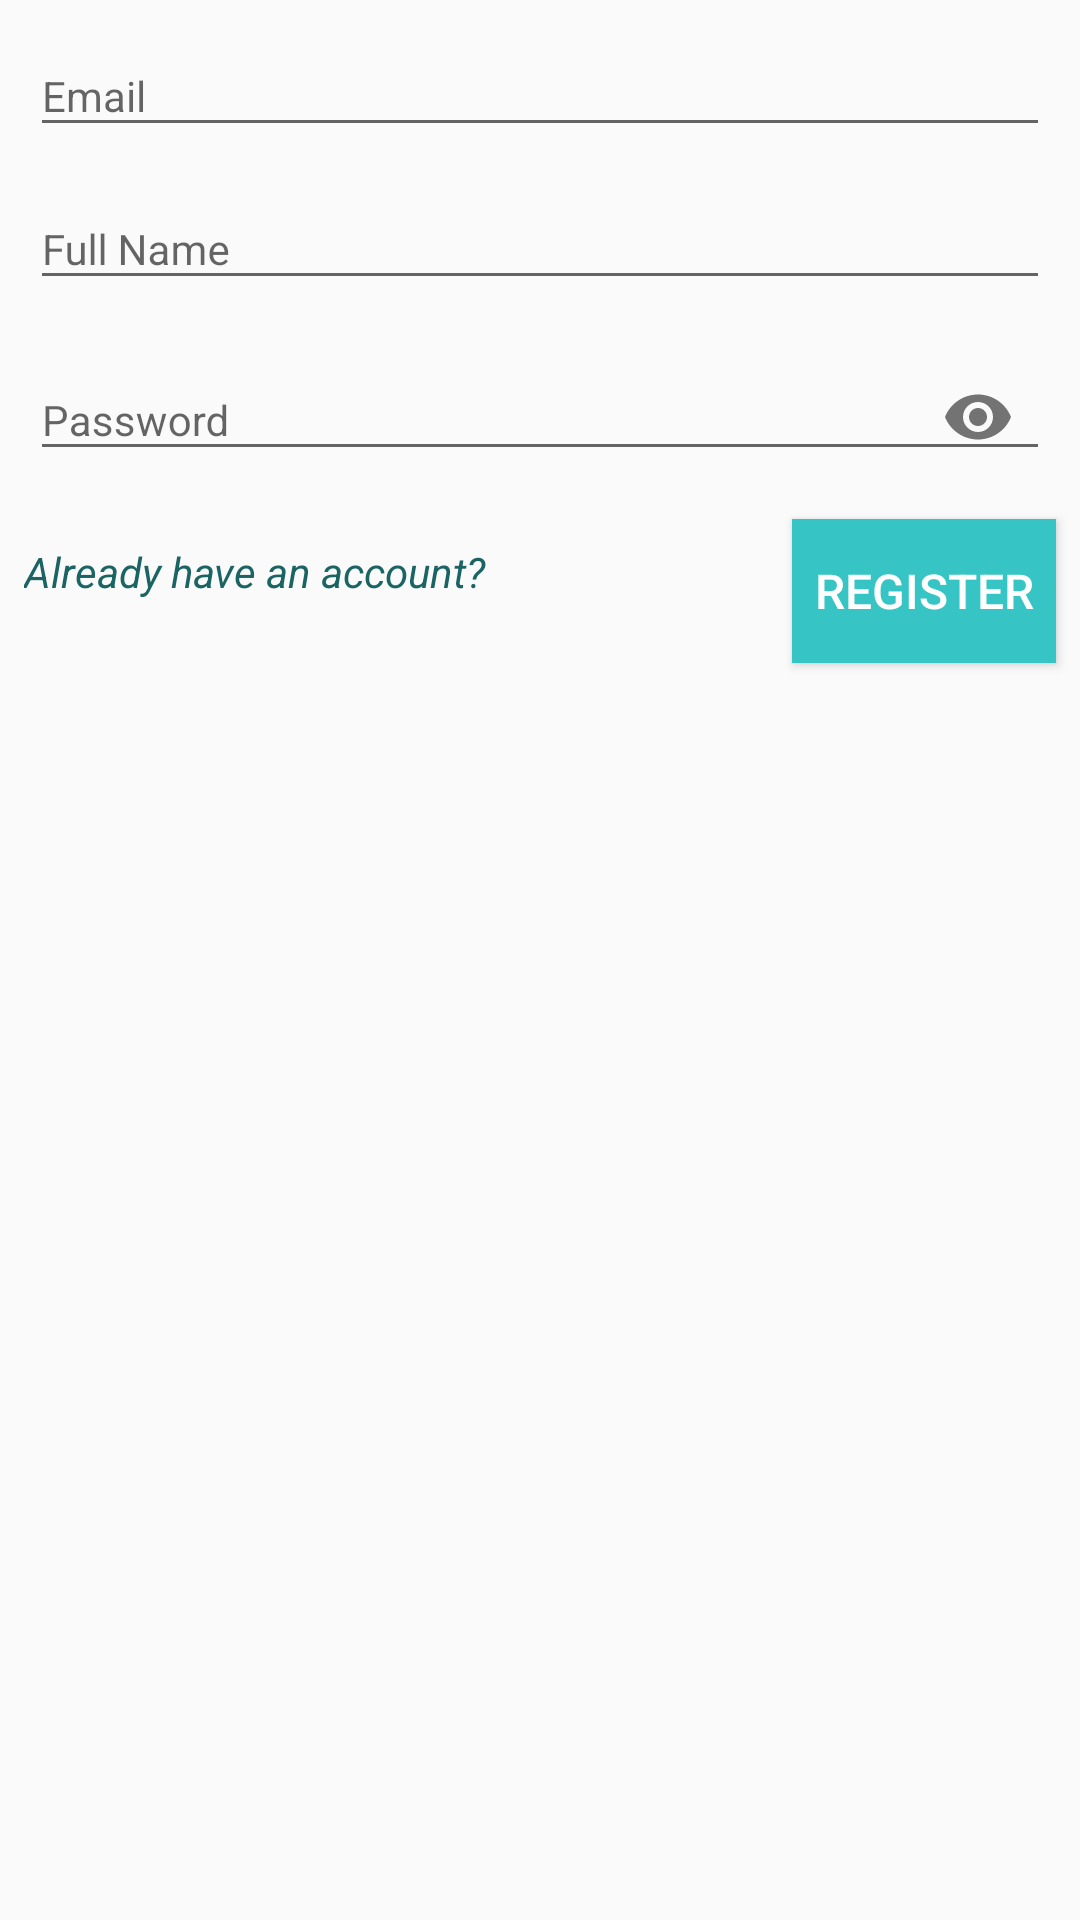

Android layout source for this screen:
<!-- AndroidManifest.xml: application theme AppTheme -->
<!-- res/layout/fragment_register.xml -->
<?xml version="1.0" encoding="utf-8"?>
<androidx.constraintlayout.widget.ConstraintLayout xmlns:android="http://schemas.android.com/apk/res/android"
    xmlns:app="http://schemas.android.com/apk/res-auto"
    xmlns:tools="http://schemas.android.com/tools"
    android:layout_width="match_parent"
    android:layout_height="match_parent"
    android:fitsSystemWindows="true"
    tools:context=".ui.authentication.register.RegisterFragment">

    <LinearLayout
        android:id="@+id/registerLayout"
        android:layout_width="match_parent"
        android:layout_height="wrap_content"
        android:layout_marginStart="8dp"
        android:layout_marginEnd="8dp"
        android:orientation="vertical"
        app:layout_constraintEnd_toEndOf="parent"
        app:layout_constraintStart_toStartOf="parent"
        app:layout_constraintTop_toTopOf="parent">

        <com.google.android.material.textfield.TextInputLayout
            android:layout_width="match_parent"
            android:layout_height="wrap_content"
            android:layout_margin="2dp"
            android:hint="@string/email">

            <com.google.android.material.textfield.TextInputEditText
                android:id="@+id/emailEditText"
                android:layout_width="match_parent"
                android:layout_height="wrap_content"
                android:inputType="textEmailAddress"
                android:maxLines="1"
                android:textSize="14sp" />

        </com.google.android.material.textfield.TextInputLayout>

        <com.google.android.material.textfield.TextInputLayout
            android:layout_width="match_parent"
            android:layout_height="wrap_content"
            android:layout_margin="2dp"
            android:hint="@string/full_name">

            <com.google.android.material.textfield.TextInputEditText
                android:id="@+id/fullnameEditText"
                android:layout_width="match_parent"
                android:layout_height="wrap_content"
                android:inputType="textPersonName"
                android:maxLines="1"
                android:textSize="14sp" />

        </com.google.android.material.textfield.TextInputLayout>

        <com.google.android.material.textfield.TextInputLayout
            android:layout_width="match_parent"
            android:layout_height="wrap_content"
            android:layout_margin="2dp"
            android:hint="@string/password"
            app:passwordToggleEnabled="true">

            <com.google.android.material.textfield.TextInputEditText
                android:id="@+id/passwordEditText"
                android:layout_width="match_parent"
                android:layout_height="wrap_content"
                android:inputType="textPassword"
                android:maxLines="1"
                android:textSize="14sp" />

        </com.google.android.material.textfield.TextInputLayout>

    </LinearLayout>

    <Button
        android:id="@+id/registerButton"
        android:layout_width="wrap_content"
        android:layout_height="wrap_content"
        android:layout_marginTop="8dp"
        android:layout_marginEnd="8dp"
        android:background="@color/colorPrimary"
        android:text="@string/register"
        android:textColor="@android:color/white"
        android:textSize="16sp"
        app:layout_constraintEnd_toEndOf="parent"
        app:layout_constraintTop_toBottomOf="@+id/registerLayout" />

    <TextView
        android:id="@+id/loginTextView"
        android:layout_width="wrap_content"
        android:layout_height="wrap_content"
        android:layout_marginStart="8dp"
        android:layout_marginTop="16dp"
        android:text="@string/already_have_an_account"
        android:textColor="@color/colorPrimaryDark"
        android:textStyle="italic"
        app:layout_constraintEnd_toStartOf="@+id/registerButton"
        app:layout_constraintHorizontal_bias="0.0"
        app:layout_constraintStart_toStartOf="parent"
        app:layout_constraintTop_toBottomOf="@+id/registerLayout" />

    <ProgressBar
        android:id="@+id/progressBar"
        style="?android:attr/progressBarStyle"
        android:layout_width="wrap_content"
        android:layout_height="wrap_content"
        android:visibility="gone"
        app:layout_constraintBottom_toBottomOf="parent"
        app:layout_constraintEnd_toEndOf="parent"
        app:layout_constraintStart_toStartOf="parent"
        app:layout_constraintTop_toTopOf="parent" />

</androidx.constraintlayout.widget.ConstraintLayout>
<!-- resources referenced by this layout -->
<resources>
  <color name="colorPrimary">#36C5C4</color>
  <color name="colorPrimaryDark">#1b6464</color>
  <string name="already_have_an_account">Already have an account?</string>
  <string name="email">Email</string>
  <string name="full_name">Full Name</string>
  <string name="password">Password</string>
  <string name="register">Register</string>
  <style name="AppTheme" parent="Theme.AppCompat.Light.DarkActionBar">
          
          <item name="colorPrimary">@color/colorPrimaryDark</item>
          <item name="colorPrimaryDark">@color/colorPrimary</item>
          <item name="colorAccent">@color/colorAccent</item>
      </style>
  <color name="colorAccent">#03DAC5</color>
</resources>
